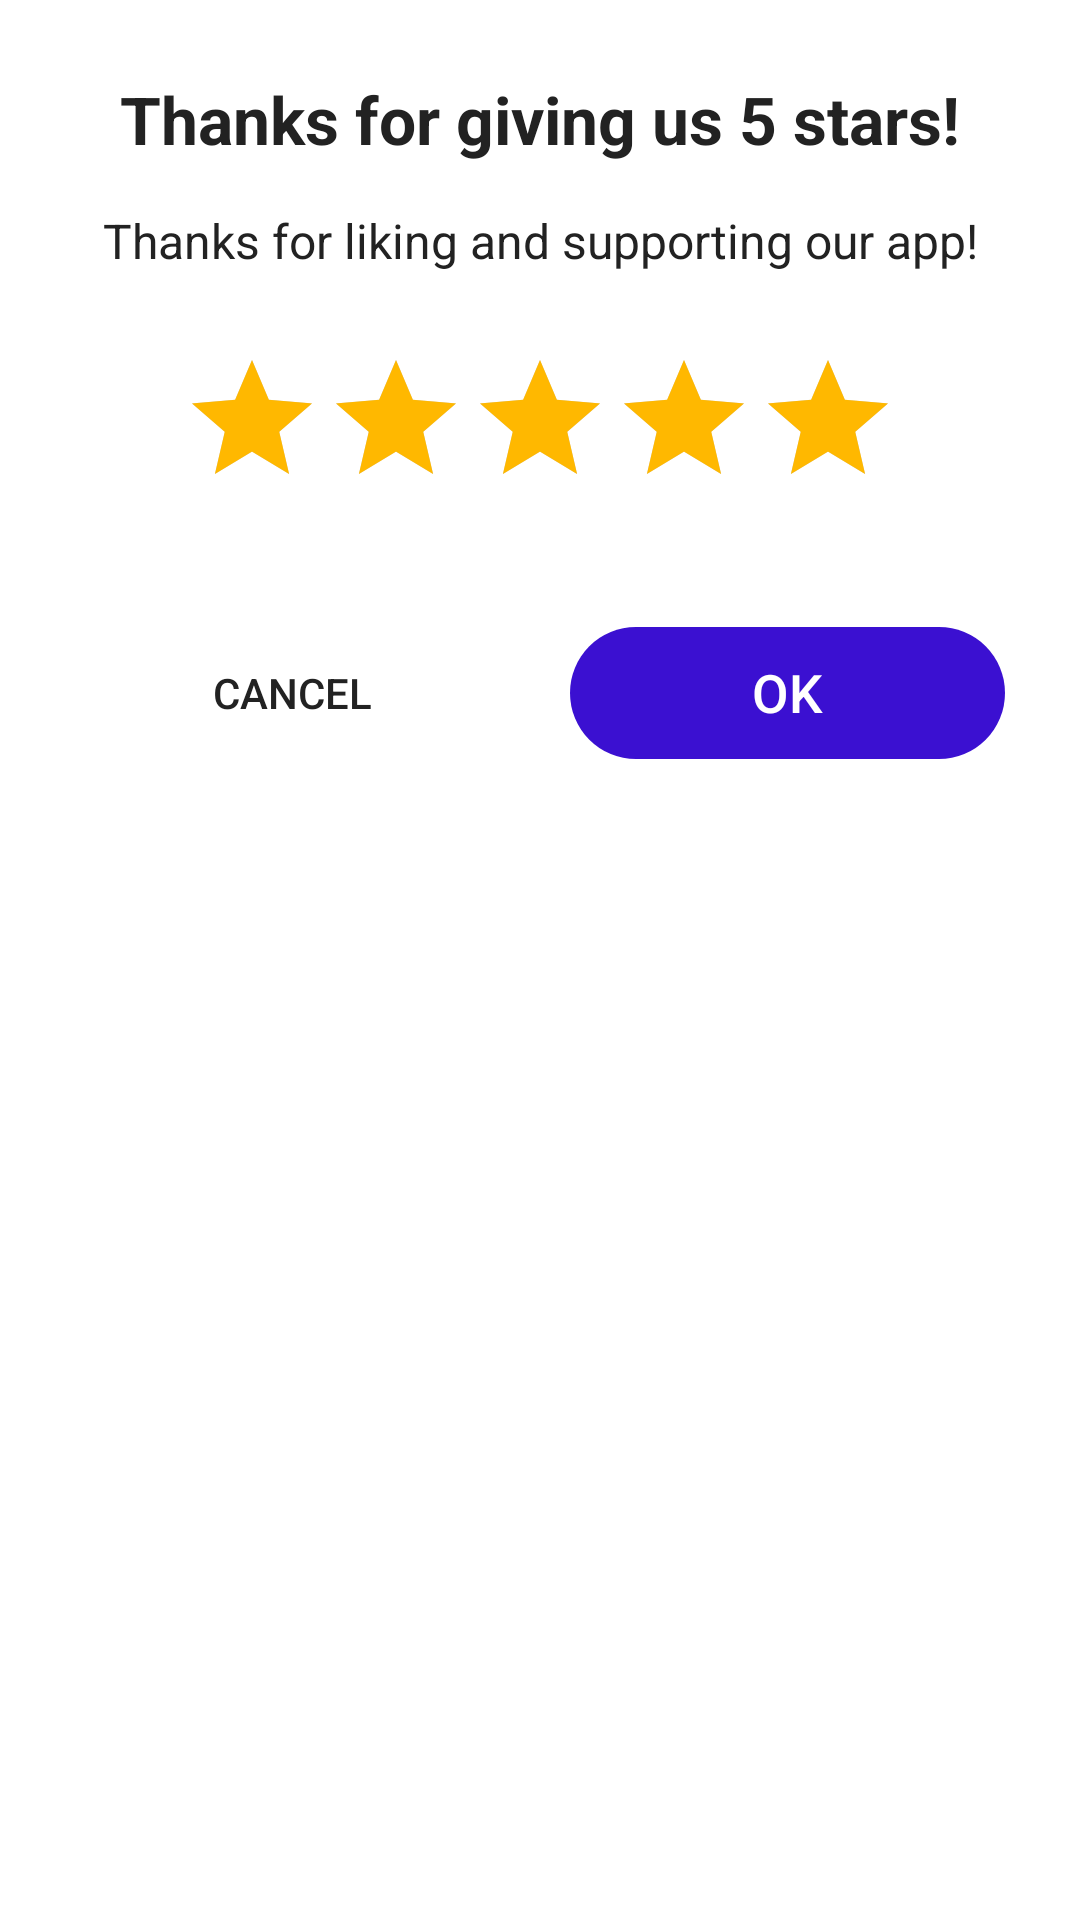

Reconstruct the res/layout file that produces this screen, plus the resources it refers to.
<!-- AndroidManifest.xml: application theme Theme.AiRemoveBg -->
<!-- res/layout/dialog_rate.xml -->
<?xml version="1.0" encoding="utf-8"?>
<LinearLayout xmlns:android="http://schemas.android.com/apk/res/android"
    xmlns:app="http://schemas.android.com/apk/res-auto"
    xmlns:tools="http://schemas.android.com/tools"
    android:layout_width="match_parent"
    android:layout_height="match_parent"
    android:background="@drawable/dialog_bg"
    android:gravity="center_horizontal"
    android:orientation="vertical"
    android:padding="25dp">

    <TextView
        android:layout_width="match_parent"
        android:layout_height="wrap_content"
        android:gravity="center"
        android:paddingStart="15dp"
        android:paddingEnd="15dp"
        android:text="@string/rate_title"
        android:textColor="@color/text_black"
        android:textSize="22sp"
        android:textStyle="bold" />

    <TextView
        android:layout_width="match_parent"
        android:layout_height="wrap_content"
        android:layout_marginTop="15dp"
        android:gravity="center"
        android:text="@string/rate_tip"
        android:textColor="@color/text_black"
        android:textSize="16sp" />

    <androidx.appcompat.widget.AppCompatRatingBar
        android:id="@+id/rating_bar"
        android:layout_width="wrap_content"
        android:layout_height="wrap_content"
        android:layout_gravity="center"
        android:layout_marginTop="25dp"
        android:isIndicator="false"
        android:progressTint="@color/rating_star"
        android:secondaryProgressTint="@color/transparent"
        android:progressBackgroundTint="@color/rating_star_gray"
        android:numStars="5"
        android:rating="5"
        android:stepSize="1" />

    <LinearLayout
        android:layout_width="match_parent"
        android:layout_height="wrap_content"
        android:layout_marginTop="36dp"
        android:gravity="center_vertical"
        android:orientation="horizontal">


        <TextView
            android:id="@+id/btn_cancel"
            android:layout_width="0dp"
            android:layout_height="44dp"
            android:layout_weight="1"
            android:gravity="center"
            android:padding="10dp"
            android:text="@string/cancel"
            android:textAllCaps="true"
            android:textColor="@color/text_black"
            android:textSize="14sp"
            app:fontFamily="sans-serif-medium" />

        <androidx.appcompat.widget.AppCompatTextView
            android:id="@+id/btn_ok"
            android:layout_width="0dp"
            android:layout_height="44dp"
            android:layout_marginStart="20dp"
            android:layout_weight="1"
            android:autoSizeMinTextSize="8sp"
            android:autoSizeTextType="uniform"
            android:background="@drawable/button_bg"
            android:gravity="center"
            android:padding="10dp"
            android:text="@string/popup_button_ok"
            android:textAllCaps="true"
            android:textColor="@color/white"
            android:textSize="14sp"
            app:fontFamily="sans-serif-medium"
            tools:text="Go to store Go to store" />
    </LinearLayout>

</LinearLayout>
<!-- resources referenced by this layout -->
<resources>
  <color name="rating_star">#FFFFB800</color>
  <color name="rating_star_gray">#FFD2D2D2</color>
  <color name="text_black">#FF222222</color>
  <color name="transparent">#00000000</color>
  <color name="white">#FFFFFFFF</color>
  <!-- drawable button_bg (drawable) -->
  <?xml version="1.0" encoding="utf-8"?>
  <shape xmlns:android="http://schemas.android.com/apk/res/android">
      <corners android:radius="22dp"/>
      <solid android:color="@color/main"/>
  </shape>
  <string name="cancel">cancel</string>
  <string name="popup_button_ok">OK</string>
  <string name="rate_tip">Thanks for liking and supporting our app!</string>
  <string name="rate_title">Thanks for giving us 5 stars!</string>
  <style name="Theme.AiRemoveBg" parent="Theme.MaterialComponents.Light.NoActionBar">
          
          <item name="colorPrimary">@color/main</item>
          <item name="colorPrimaryVariant">@color/purple_700</item>
          <item name="colorOnPrimary">@color/white</item>
          
          <item name="colorSecondary">@color/teal_200</item>
          <item name="colorSecondaryVariant">@color/teal_700</item>
          <item name="colorOnSecondary">@color/black</item>
          
  
          
  
      </style>
  <color name="main">#FF3B10D1</color>
  <color name="purple_700">#FF3700B3</color>
  <color name="teal_200">#FF03DAC5</color>
  <color name="teal_700">#FF018786</color>
  <color name="black">#FF000000</color>
</resources>
